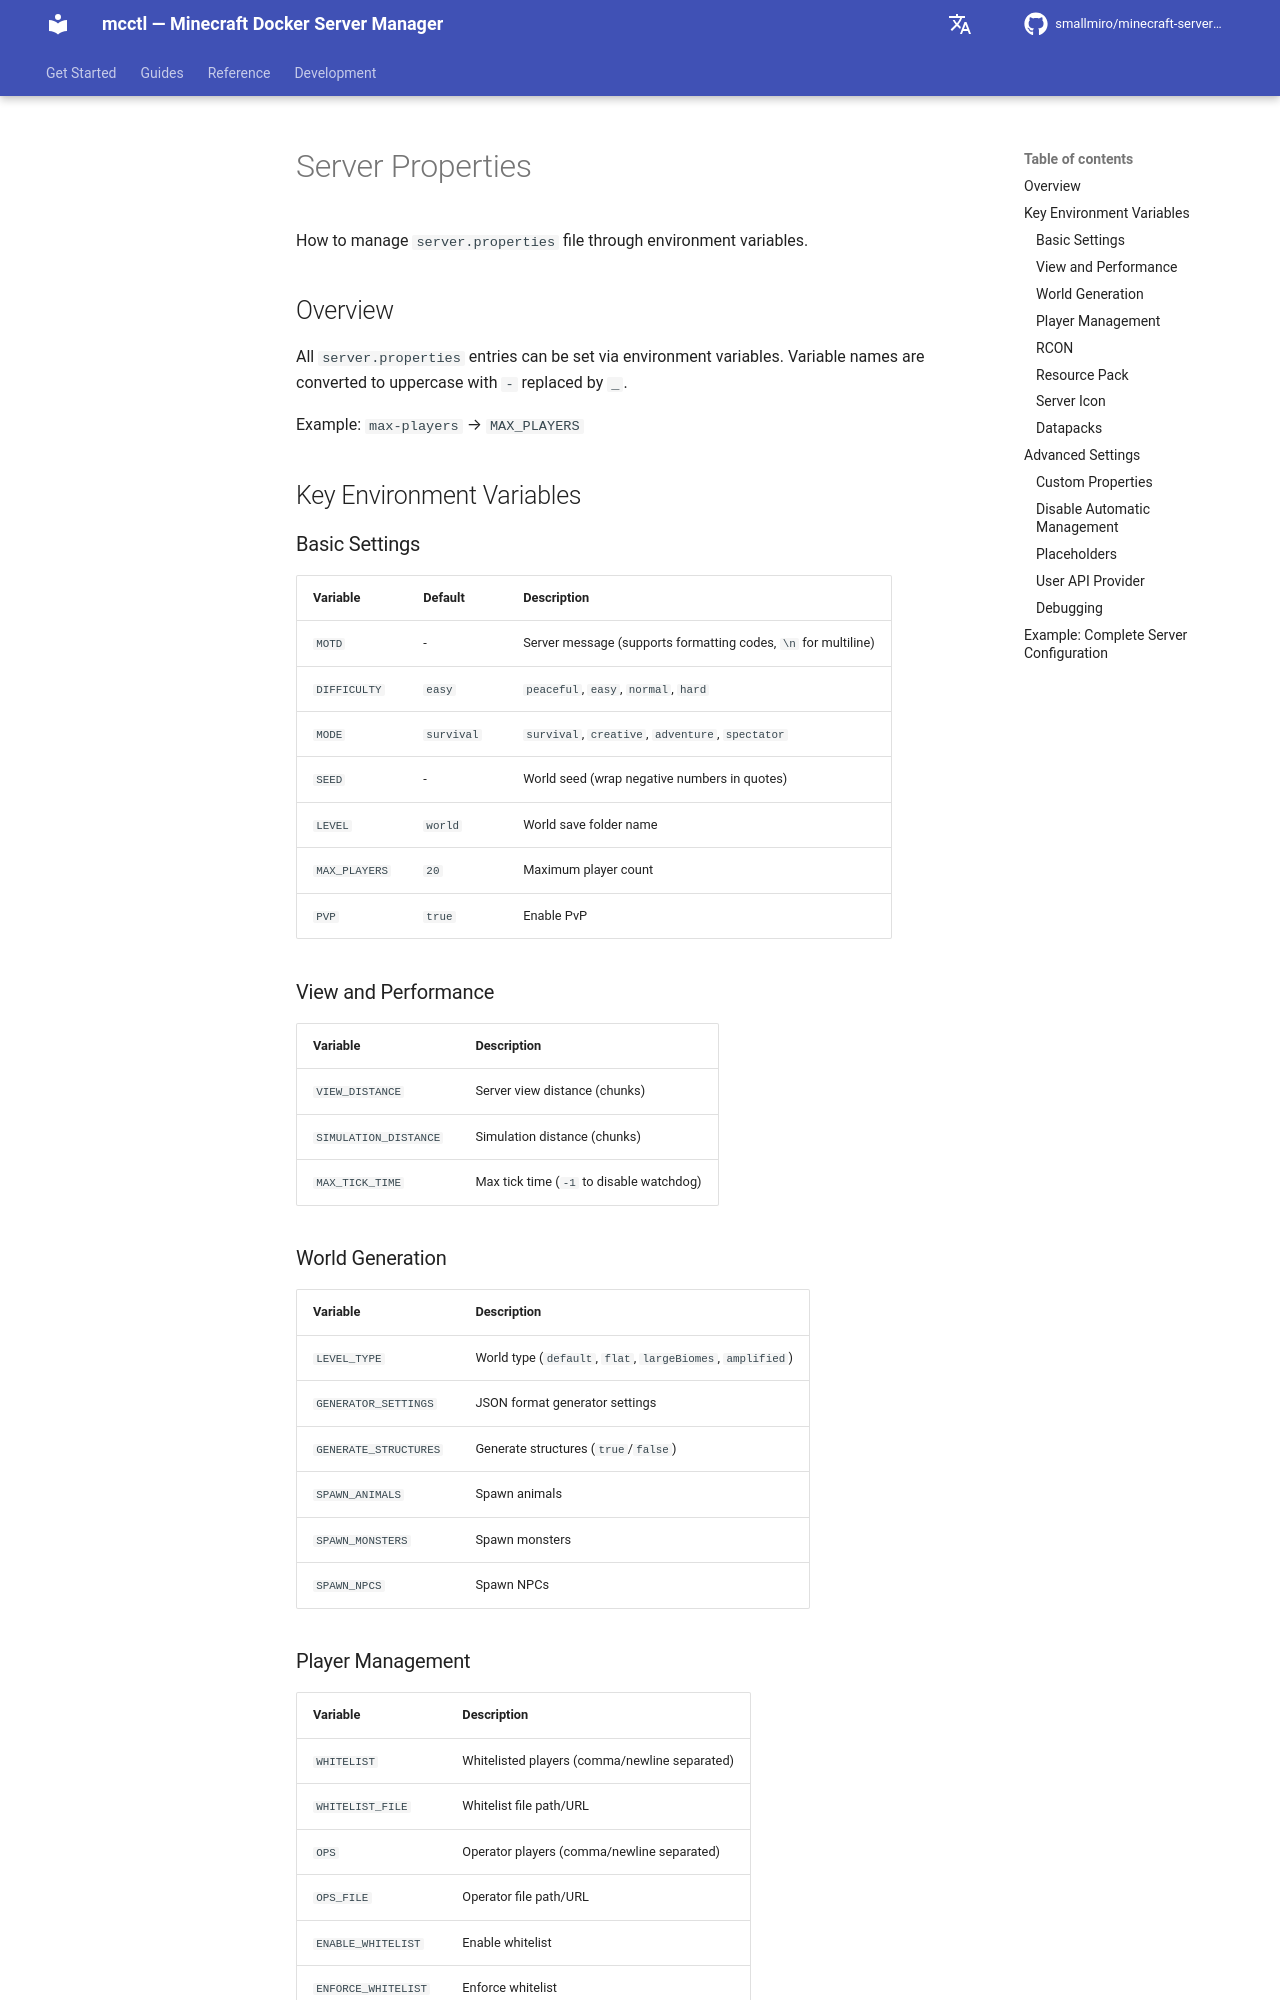

repository: smallmiro/minecraft-server-manager · page: itzg-reference/04-server-properties/index.html · generator: mkdocs

# Server Properties

How to manage `server.properties` file through environment variables.

## Overview

All `server.properties` entries can be set via environment variables. Variable names are converted to uppercase with `-` replaced by `_`.

Example: `max-players` → `MAX_PLAYERS`

## Key Environment Variables

### Basic Settings

| Variable | Default | Description |
|----------|---------|-------------|
| `MOTD` | - | Server message (supports formatting codes, `\n` for multiline) |
| `DIFFICULTY` | `easy` | `peaceful`, `easy`, `normal`, `hard` |
| `MODE` | `survival` | `survival`, `creative`, `adventure`, `spectator` |
| `SEED` | - | World seed (wrap negative numbers in quotes) |
| `LEVEL` | `world` | World save folder name |
| `MAX_PLAYERS` | `20` | Maximum player count |
| `PVP` | `true` | Enable PvP |

### View and Performance

| Variable | Description |
|----------|-------------|
| `VIEW_DISTANCE` | Server view distance (chunks) |
| `SIMULATION_DISTANCE` | Simulation distance (chunks) |
| `MAX_TICK_TIME` | Max tick time (`-1` to disable watchdog) |

### World Generation

| Variable | Description |
|----------|-------------|
| `LEVEL_TYPE` | World type (`default`, `flat`, `largeBiomes`, `amplified`) |
| `GENERATOR_SETTINGS` | JSON format generator settings |
| `GENERATE_STRUCTURES` | Generate structures (`true`/`false`) |
| `SPAWN_ANIMALS` | Spawn animals |
| `SPAWN_MONSTERS` | Spawn monsters |
| `SPAWN_NPCS` | Spawn NPCs |
